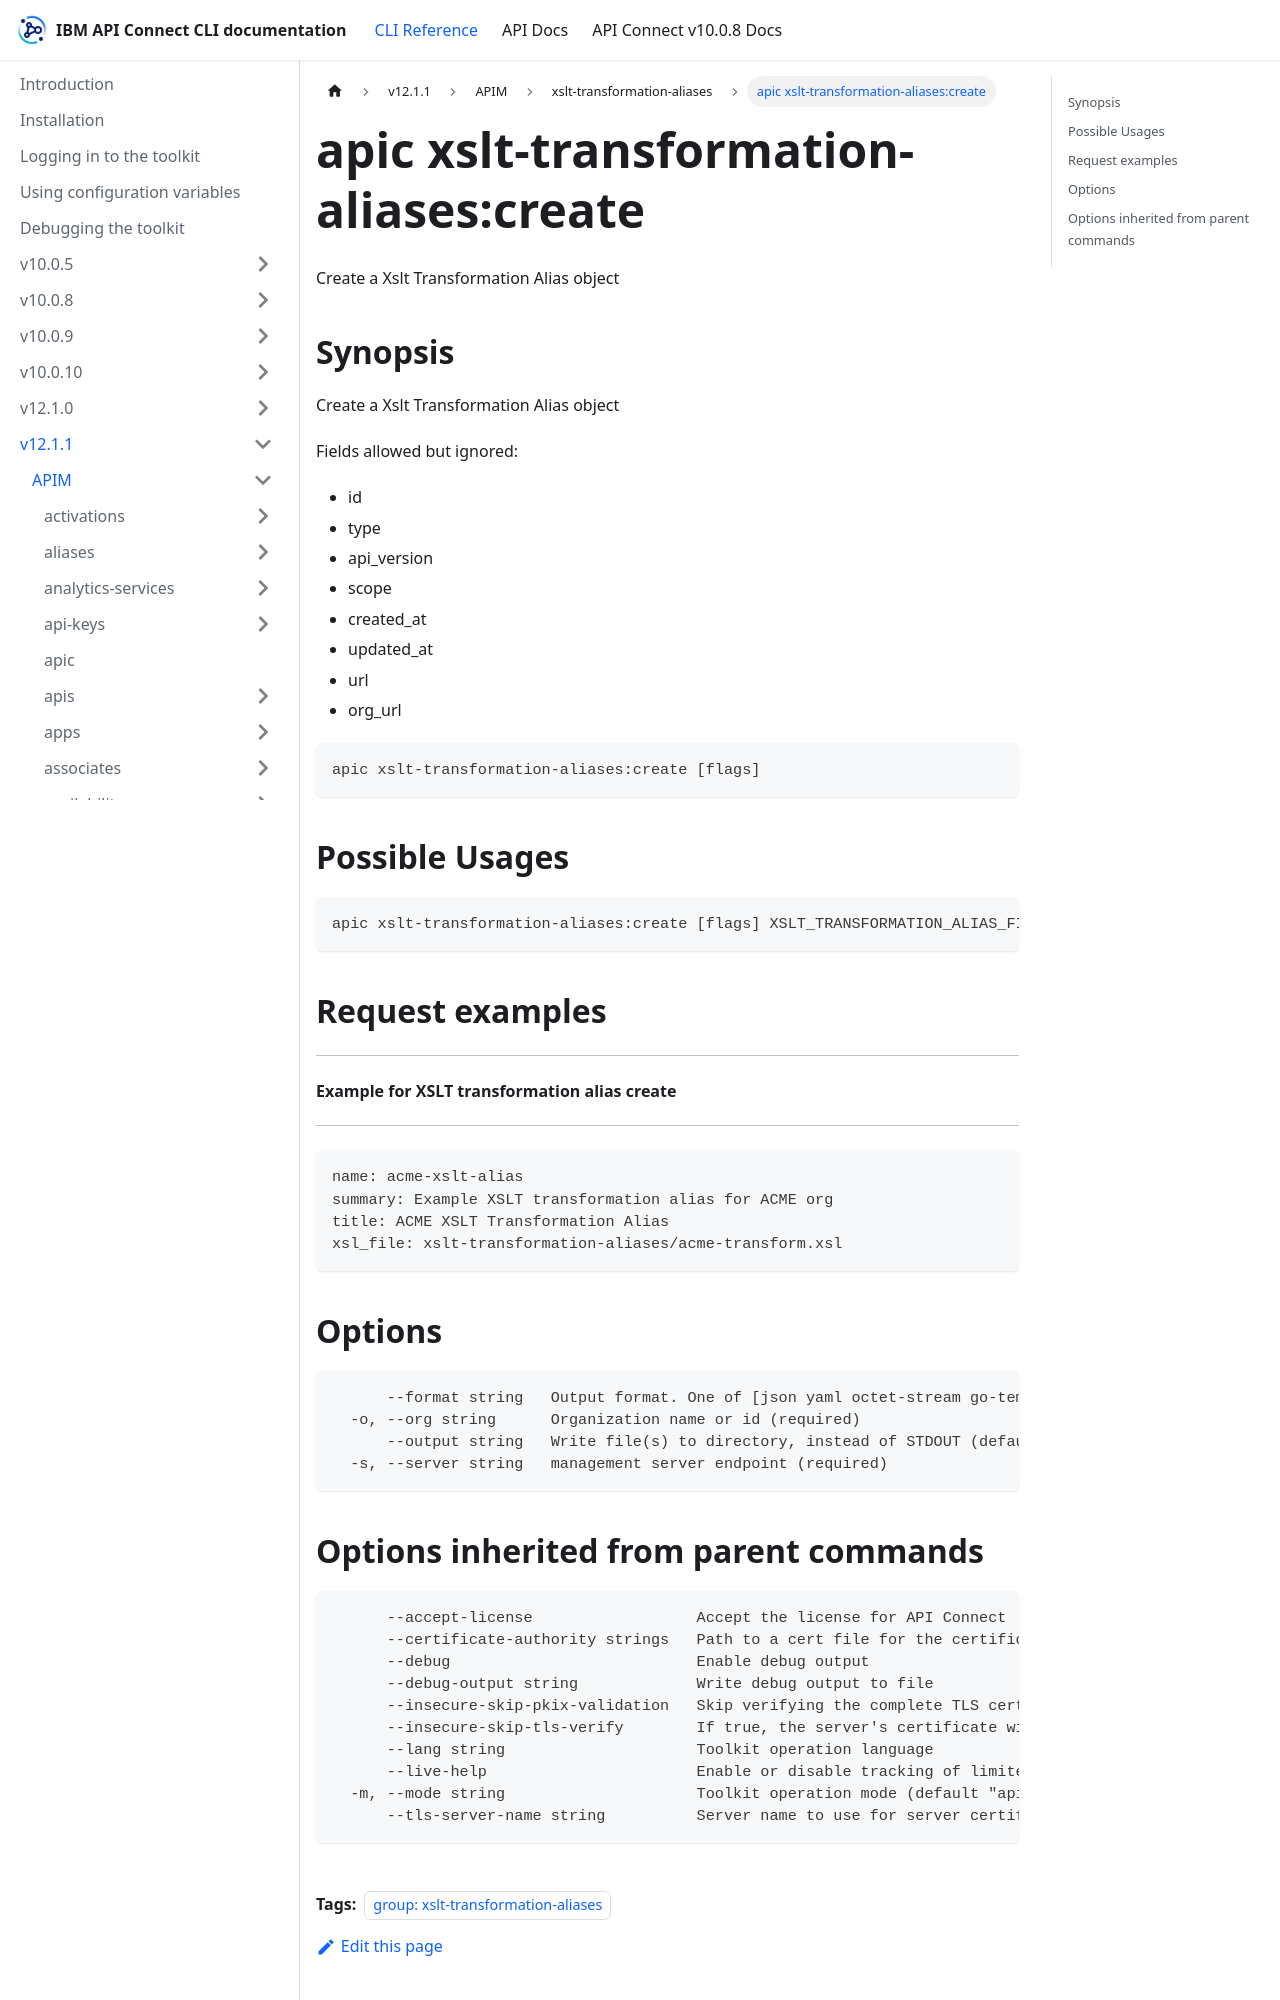

repository: ibm-apiconnect/clidocs · page: docs/v1211/apim/xslt-transformation-aliases/apic_xslt-transformation-aliases_create.html · generator: docusaurus

---
tags:
- "group: xslt-transformation-aliases"
---
# apic xslt-transformation-aliases:create

Create a Xslt Transformation Alias object

## Synopsis

Create a Xslt Transformation Alias object
          
          Fields allowed but ignored:
          - id
          - type
          - api_version
          - scope
          - created_at
          - updated_at
          - url
          - org_url

```
apic xslt-transformation-aliases:create [flags]
```

## Possible Usages

```
apic xslt-transformation-aliases:create [flags] XSLT_TRANSFORMATION_ALIAS_FILE
```

## Request examples

-------------------------------------------------
#### Example for XSLT transformation alias create
-------------------------------------------------

```
name: acme-xslt-alias
summary: Example XSLT transformation alias for ACME org
title: ACME XSLT Transformation Alias
xsl_file: xslt-transformation-aliases/acme-transform.xsl
```

## Options

```
      --format string   Output format. One of [json yaml octet-stream go-template=... go-template-file=...], defaults to yaml.
  -o, --org string      Organization name or id (required)
      --output string   Write file(s) to directory, instead of STDOUT (default "-")
  -s, --server string   management server endpoint (required)
```
